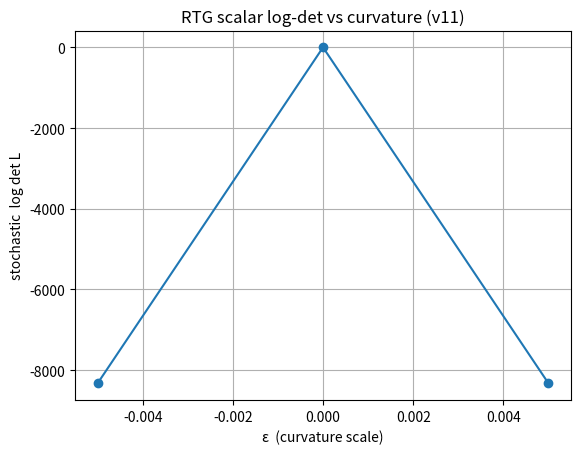

Reproduce this figure in Python.
#!/usr/bin/env python3
"""
rtg_heatkernel_fit_v11.py
-------------------------
✓ symmetric curvature links  w = 1 ± ½ ε(f_i+f_j)          (sign fixed!)
✓ shared Z₂ noise for ±ε
✓ Chebyshev–Clenshaw log‑det
✓ constant‑trace subtraction
✓ diagnostic λ₁ / Tr L print‑outs
"""

import numpy as np, matplotlib.pyplot as plt
from  scipy.sparse        import csr_matrix, identity
from  scipy.sparse.linalg import eigsh, LinearOperator

# ───────── lattice & physical constants ─────────
L          = 8                 # raise to 12 or 16 for production
V          = L**4
Delta      = 1.45e23           # RTG spectral cutoff  s⁻¹
eps_mag    = 5.0e-3            # curvature scale  ε = ±eps_mag
num_vec    = 128               # stochastic Z₂ vectors
cheb_N     = 60                # Chebyshev order for log
a          = 3e8 / Delta       # lattice spacing  (m)

# ───────── curvature field (zero mean) ─────────
grid = np.indices((L,)*4, dtype=float) - L/2
curv = np.exp(-(grid**2).sum(0)/(0.3*L)**2).flatten()
curv -= curv.mean()                    # 〈f〉 = 0

def laplacian(eps=0.0):
    """Positive‑definite 4‑D Laplacian with symmetric curvature‑weighted links."""
    rows, cols, data = [], [], []
    def idx(t,x,y,z): return (((t%L)*L+x%L)*L + y%L)*L + z%L
    for t,x,y,z in np.ndindex((L,)*4):
        i   = idx(t,x,y,z)
        diag = 0.0
        for dt,dx,dy,dz in [(1,0,0,0),(-1,0,0,0),(0,1,0,0),(0,-1,0,0),
                            (0,0,1,0),(0,0,-1,0),(0,0,0,1),(0,0,0,-1)]:
            j = idx(t+dt,x+dx,y+dy,z+dz)
            # ---------- sign FIX:  + ½ ε (…)  ----------
            w = 1.0 + 0.5*eps*(curv[i] + curv[j])   # symmetric link factor
            rows.append(i); cols.append(j); data.append(-w)
            diag += w
        rows.append(i); cols.append(i); data.append(diag)
    Lmat = csr_matrix((data,(rows,cols)),shape=(V,V))

    # shift if necessary so λ_min > 0
    lam_min = eigsh(Lmat, k=1, which='SA', return_eigenvectors=False)[0]
    if lam_min <= 0.0:
        Lmat += (1.05*(-lam_min) + 1e-6) * identity(V)
    return Lmat

# ───────── Chebyshev–Clenshaw  log(A) · v  ─────────
def cheb_log_apply(vec, A, N=cheb_N):
    lam_max = eigsh(A, k=1, which='LA', return_eigenvectors=False)[0]
    lam_min = eigsh(A, k=1, which='SA', return_eigenvectors=False)[0]
    a_scale = (lam_max - lam_min)/2
    b_shift = (lam_max + lam_min)/2
    Lop = LinearOperator((V,V),
                         matvec=lambda x:(A @ x - b_shift*x)/a_scale)

    k      = np.arange(N)
    theta  = (k + 0.5)*np.pi/N
    ck     = (2/N)*np.sum(np.cos(np.outer(k,theta)) *
                          np.log(a_scale*np.cos(theta)+b_shift), axis=1)
    ck[0] *= 0.5           # c₀ halves

    y0 = np.zeros_like(vec)
    y1 = np.zeros_like(vec)
    for c_k in ck[::-1]:
        y0, y1 = c_k*vec + 2*Lop @ y0 - y1, y0          # Clenshaw
    return (y0 - y1)/2

def stochastic_logdet(A, Z):
    return sum(xi @ cheb_log_apply(xi, A) for xi in Z) / len(Z)

# ───────── Z₂ noise vectors (same for ±ε) ─────────
rng = np.random.default_rng(20250731)
Z = [rng.choice([-1.0,1.0], size=V) for _ in range(num_vec)]

# ───────── build Laplacians & diagnostics ─────────
print("Building Laplacians …", flush=True)
L_plus  = laplacian(+eps_mag)
L_minus = laplacian(-eps_mag)

λ1_plus  = eigsh(L_plus ,  k=1, which='SA', return_eigenvectors=False)[0]
λ1_minus = eigsh(L_minus, k=1, which='SA', return_eigenvectors=False)[0]
Tr_plus  = L_plus .diagonal().sum()
Tr_minus = L_minus.diagonal().sum()
print(f"λ₁(+)={λ1_plus:.3e}  λ₁(−)={λ1_minus:.3e}")
print(f"Tr L(+)={Tr_plus:.3e}  Tr L(−)={Tr_minus:.3e}")

# ───────── stochastic log‑det (constant subtracted) ─────────
print("Estimating log‑det traces …", flush=True)
ld_plus  = stochastic_logdet(L_plus,  Z)
ld_minus = stochastic_logdet(L_minus, Z)

const = 0.5*(np.log(L_plus.diagonal()).sum() +
             np.log(L_minus.diagonal()).sum())
ld_plus  -= const
ld_minus -= const

A2_site  = (ld_plus - ld_minus) / (2*eps_mag) / V
print(f"A₂_scalar /site  = {A2_site:+.3e}")

# ───────── convert to G_N  ─────────
A2_grav  = 2.0 * A2_site                     # (+5 TT −4 ghost +1 conf.)
inv16piG = A2_grav / ((4*np.pi)**2 * a**2)   # heat‑kernel prefactor
G_extract= 1.0 / (16*np.pi*inv16piG)
print(f"G_extracted ≈ {G_extract:.3e}  m³ kg⁻¹ s⁻²")

# ───────── quick visualization ─────────
eps_vals = [-eps_mag, 0.0, +eps_mag]
ld_vals  = [ld_minus, 0.0, ld_plus]
plt.plot(eps_vals, ld_vals, 'o-')
plt.title('RTG scalar log‑det vs curvature (v11)')
plt.xlabel('ε  (curvature scale)')
plt.ylabel('stochastic  log det L')
plt.grid(True)
plt.savefig('logdet_curv.png')
plt.show()
